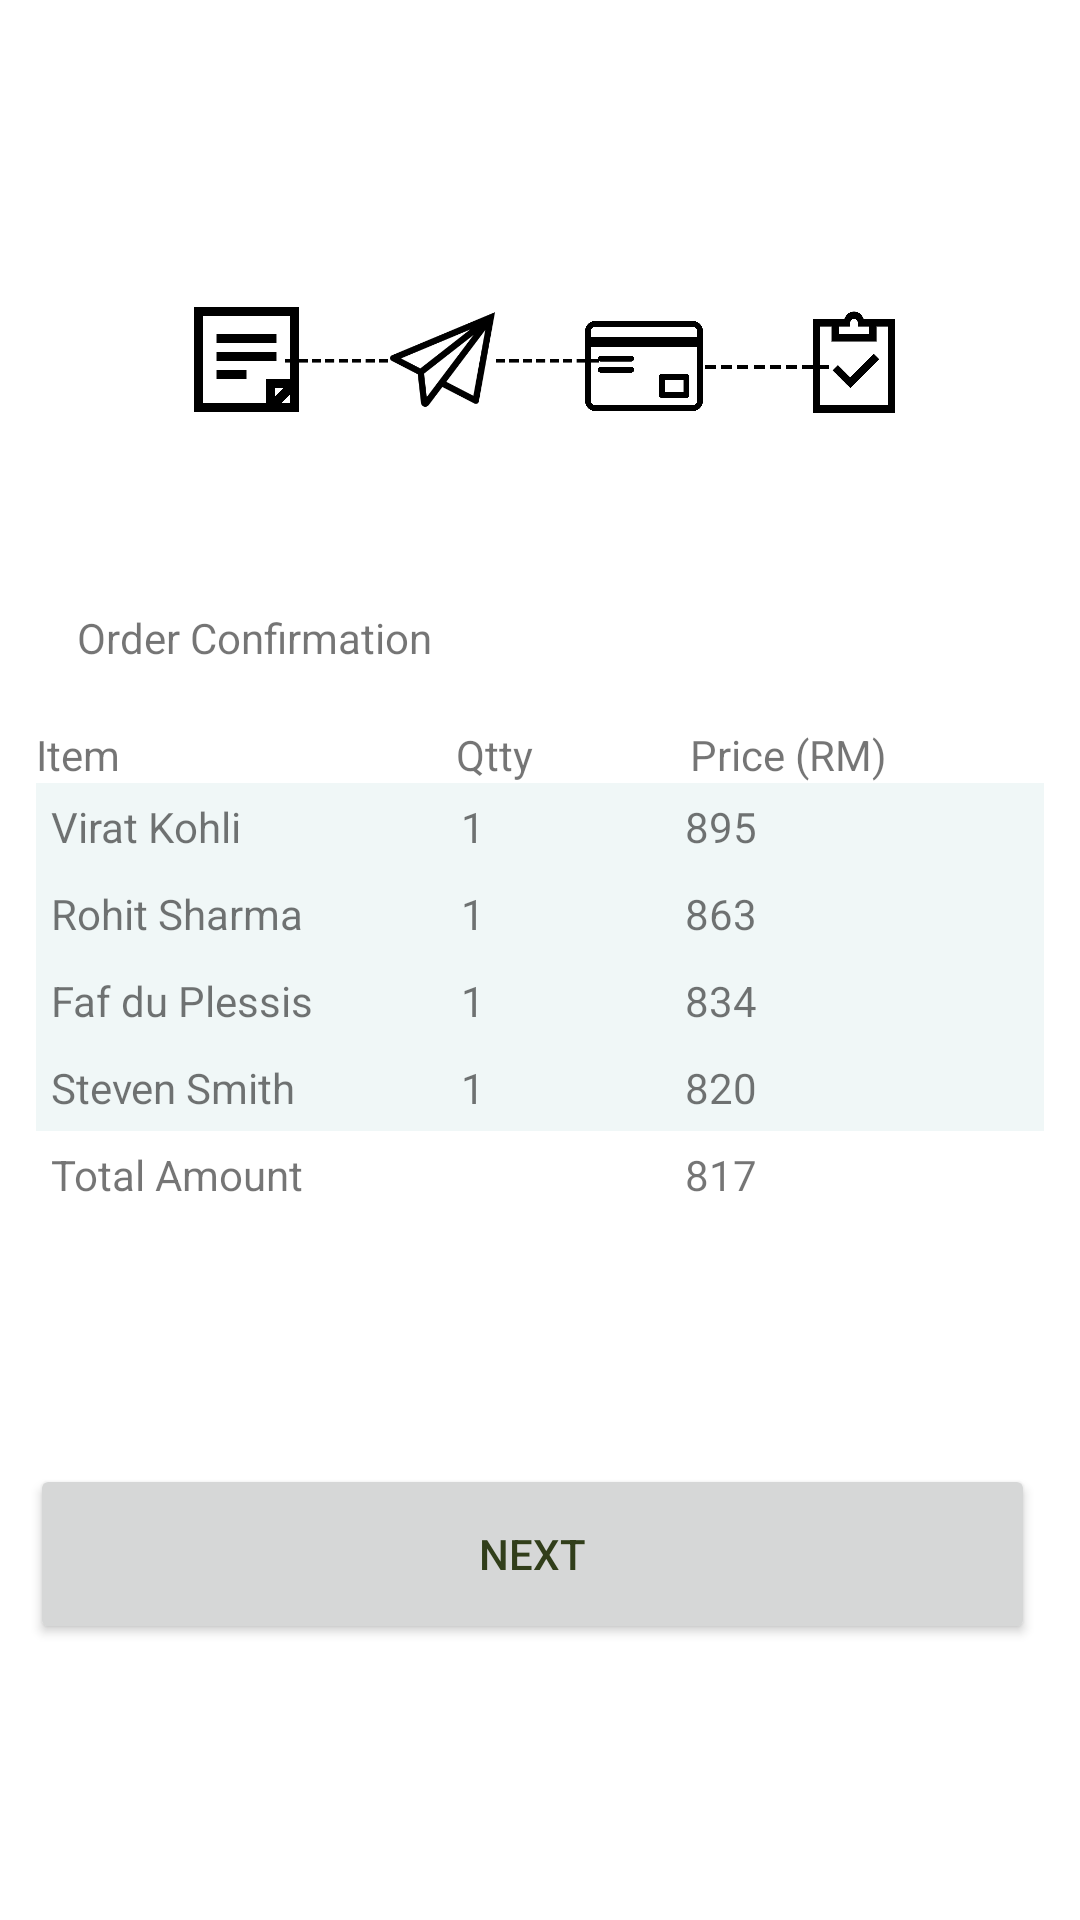

Write the Android layout XML for this screen, with the resource values it uses.
<!-- AndroidManifest.xml: application theme AppTheme -->
<!-- res/layout/fragment__order_confirmation.xml -->
<?xml version="1.0" encoding="utf-8"?>
<FrameLayout xmlns:android="http://schemas.android.com/apk/res/android"
    xmlns:tools="http://schemas.android.com/tools"
    android:layout_width="match_parent"
    android:layout_height="match_parent"
    xmlns:app="http://schemas.android.com/apk/res-auto"
    tools:context=".fragment_shop">

    <androidx.constraintlayout.widget.ConstraintLayout
        android:layout_width="match_parent"
        android:layout_height="match_parent">

        <ImageView
            android:id="@+id/notedetail"
            android:layout_width="35dp"
            android:layout_height="35dp"
            android:layout_marginStart="16dp"
            app:layout_constraintBottom_toBottomOf="parent"
            app:layout_constraintEnd_toEndOf="parent"
            app:layout_constraintHorizontal_bias="0.158"
            app:layout_constraintStart_toStartOf="parent"
            app:layout_constraintTop_toTopOf="parent"
            app:layout_constraintVertical_bias="0.169"
            app:srcCompat="@mipmap/notedetail" />

        <ImageView
            android:id="@+id/dottedline"
            android:layout_width="35dp"
            android:layout_height="35dp"
            android:layout_marginStart="16dp"
            app:layout_constraintBottom_toBottomOf="parent"
            app:layout_constraintEnd_toEndOf="parent"
            app:layout_constraintHorizontal_bias="0.255"
            app:layout_constraintStart_toStartOf="parent"
            app:layout_constraintTop_toTopOf="parent"
            app:layout_constraintVertical_bias="0.169"
            app:srcCompat="@mipmap/dottedline" />

        <ImageView
            android:id="@+id/paperplane"
            android:layout_width="35dp"
            android:layout_height="35dp"
            android:layout_marginStart="8dp"
            app:layout_constraintBottom_toBottomOf="parent"
            app:layout_constraintEnd_toEndOf="parent"
            app:layout_constraintHorizontal_bias="0.103"
            app:layout_constraintStart_toEndOf="@+id/notedetail"
            app:layout_constraintTop_toTopOf="parent"
            app:layout_constraintVertical_bias="0.169"
            app:srcCompat="@mipmap/paperplane" />

        <ImageView
            android:id="@+id/dottedline2"
            android:layout_width="35dp"
            android:layout_height="35dp"
            app:layout_constraintBottom_toBottomOf="parent"
            app:layout_constraintEnd_toStartOf="@+id/card"
            app:layout_constraintHorizontal_bias="0.0"
            app:layout_constraintStart_toEndOf="@+id/paperplane"
            app:layout_constraintTop_toTopOf="parent"
            app:layout_constraintVertical_bias="0.169"
            app:srcCompat="@mipmap/dottedline" />

        <ImageView
            android:id="@+id/card"
            android:layout_width="40dp"
            android:layout_height="40dp"
            android:layout_marginStart="8dp"
            android:layout_marginEnd="8dp"
            android:paddingTop="0dp"
            app:layout_constraintBottom_toBottomOf="parent"
            app:layout_constraintEnd_toEndOf="parent"
            app:layout_constraintHorizontal_bias="0.157"
            app:layout_constraintStart_toEndOf="@+id/paperplane"
            app:layout_constraintTop_toTopOf="parent"
            app:layout_constraintVertical_bias="0.17"
            app:srcCompat="@mipmap/card" />

        <ImageView
            android:id="@+id/dottedline3"
            android:layout_width="42dp"
            android:layout_height="39dp"
            app:layout_constraintBottom_toBottomOf="parent"
            app:layout_constraintEnd_toStartOf="@+id/success"
            app:layout_constraintHorizontal_bias="0.0"
            app:layout_constraintStart_toEndOf="@+id/card"
            app:layout_constraintTop_toTopOf="parent"
            app:layout_constraintVertical_bias="0.17"
            app:srcCompat="@mipmap/dottedline" />

        <ImageView
            android:id="@+id/success"
            android:layout_width="40dp"
            android:layout_height="40dp"
            android:layout_marginStart="8dp"
            android:layout_marginEnd="16dp"
            app:layout_constraintBottom_toBottomOf="parent"
            app:layout_constraintEnd_toEndOf="parent"
            app:layout_constraintHorizontal_bias="0.361"
            app:layout_constraintStart_toEndOf="@+id/card"
            app:layout_constraintTop_toTopOf="parent"
            app:layout_constraintVertical_bias="0.169"
            app:srcCompat="@mipmap/success" />

        <TextView
            android:id="@+id/textView3"
            android:layout_width="wrap_content"
            android:layout_height="wrap_content"
            android:layout_marginTop="200dp"
            android:text="Order Confirmation"
            app:layout_constraintBottom_toBottomOf="parent"
            app:layout_constraintEnd_toEndOf="parent"
            app:layout_constraintHorizontal_bias="0.106"
            app:layout_constraintStart_toStartOf="parent"
            app:layout_constraintTop_toTopOf="parent"
            app:layout_constraintVertical_bias="0.007"></TextView>

        <TableLayout
            android:id="@+id/tableLayout"
            android:layout_width="346dp"
            android:layout_height="165dp"
            android:layout_marginTop="20dp"
            android:paddingLeft="5dp"
            android:paddingRight="5dp"
            app:layout_constraintEnd_toEndOf="parent"
            app:layout_constraintStart_toStartOf="parent"
            app:layout_constraintTop_toBottomOf="@+id/textView3">

            <TableRow android:background="#fff">

                <TextView
                    android:layout_width="wrap_content"
                    android:layout_height="wrap_content"
                    android:layout_weight="1"
                    android:text="Item" />

                <TextView
                    android:layout_width="wrap_content"
                    android:layout_height="wrap_content"
                    android:layout_weight="1"
                    android:text="Qtty" />

                <TextView
                    android:layout_width="wrap_content"
                    android:layout_height="wrap_content"
                    android:layout_weight="1"
                    android:text="Price (RM)" />
            </TableRow>

            <TableRow
                android:background="#F0F7F7"
                android:padding="5dp">

                <TextView
                    android:layout_width="wrap_content"
                    android:layout_height="wrap_content"
                    android:layout_weight="1"
                    android:text="Virat Kohli" />

                <TextView
                    android:layout_width="wrap_content"
                    android:layout_height="wrap_content"
                    android:layout_weight="1"
                    android:text="1" />

                <TextView
                    android:layout_width="wrap_content"
                    android:layout_height="wrap_content"
                    android:layout_weight="1"
                    android:text="895" />
            </TableRow>

            <TableRow
                android:background="#F0F7F7"
                android:padding="5dp">

                <TextView
                    android:layout_width="wrap_content"
                    android:layout_height="wrap_content"
                    android:layout_weight="1"
                    android:text="Rohit Sharma" />

                <TextView
                    android:layout_width="wrap_content"
                    android:layout_height="wrap_content"
                    android:layout_weight="1"
                    android:text="1" />

                <TextView
                    android:layout_width="wrap_content"
                    android:layout_height="wrap_content"
                    android:layout_weight="1"
                    android:text="863" />

            </TableRow>

            <TableRow
                android:background="#F0F7F7"
                android:padding="5dp">

                <TextView
                    android:layout_width="wrap_content"
                    android:layout_height="wrap_content"
                    android:layout_weight="1"
                    android:text="Faf du Plessis" />

                <TextView
                    android:layout_width="wrap_content"
                    android:layout_height="wrap_content"
                    android:layout_weight="1"
                    android:text="1" />

                <TextView
                    android:layout_width="wrap_content"
                    android:layout_height="wrap_content"
                    android:layout_weight="1"
                    android:text="834" />

            </TableRow>

            <TableRow
                android:background="#F0F7F7"
                android:padding="5dp">

                <TextView
                    android:layout_width="wrap_content"
                    android:layout_height="wrap_content"
                    android:layout_weight="1"
                    android:text="Steven Smith" />

                <TextView
                    android:layout_width="wrap_content"
                    android:layout_height="wrap_content"
                    android:layout_weight="1"
                    android:text="1" />

                <TextView
                    android:layout_width="wrap_content"
                    android:layout_height="wrap_content"
                    android:layout_weight="1"
                    android:text="820" />

            </TableRow>

            <TableRow
                android:background="#fff"
                android:padding="5dp">

                <TextView
                    android:layout_width="wrap_content"
                    android:layout_height="wrap_content"
                    android:layout_weight="1"
                    android:text="Total Amount" />

                <TextView
                    android:layout_width="wrap_content"
                    android:layout_height="wrap_content"
                    android:layout_weight="1"
                    />

                <TextView
                    android:layout_width="wrap_content"
                    android:layout_height="wrap_content"
                    android:layout_weight="1"
                    android:text="817" />

            </TableRow>

        </TableLayout>
        <Button
            android:id="@+id/button"
            android:layout_width="335dp"
            android:layout_height="60dp"
            android:layout_marginBottom="92dp"
            android:text="Next"
            app:layout_constraintBottom_toBottomOf="parent"
            app:layout_constraintEnd_toEndOf="parent"
            app:layout_constraintHorizontal_bias="0.394"
            app:layout_constraintStart_toStartOf="parent"
            app:layout_constraintTop_toBottomOf="@+id/tableLayout"
            app:layout_constraintVertical_bias="1.0" />

    </androidx.constraintlayout.widget.ConstraintLayout>

</FrameLayout>
<!-- resources referenced by this layout -->
<resources>
  <!-- mipmap card: png bitmap (mipmap-mdpi, 5958 bytes) -->
  <!-- mipmap dottedline: png bitmap (mipmap-mdpi, 1394 bytes) -->
  <!-- mipmap notedetail: png bitmap (mipmap-mdpi, 17235 bytes) -->
  <!-- mipmap paperplane: png bitmap (mipmap-mdpi, 4336 bytes) -->
  <!-- mipmap success: png bitmap (mipmap-mdpi, 22338 bytes) -->
  <style name="AppTheme" parent="Theme.MaterialComponents.Light">
          <item name="colorPrimary">@color/primaryColor</item>
          <item name="colorAccent">@color/primaryDarkColor</item>
          <item name="colorOnPrimary">@color/primaryTextColor</item>
          <item name="colorSecondary">@color/secondaryColor</item>
          <item name="colorOnSecondary">@color/secondaryTextColor</item>
          <item name="android:colorBackground">@color/white</item>
          <item name="android:textColorPrimary">@color/primaryTextColor</item>
          <item name="colorOnBackground">@color/material_on_background_emphasis_medium</item>
          <item name="colorOnError">@color/design_default_color_error</item>
  
          
          <item name="textAppearanceHeadline1">@style/TextAppearance.MaterialComponents.Headline1</item>
          <item name="textAppearanceHeadline2">@style/TextAppearance.MaterialComponents.Headline2</item>
          <item name="textAppearanceHeadline3">@style/TextAppearance.MaterialComponents.Headline3</item>
          <item name="textAppearanceHeadline4">@style/TextAppearance.MaterialComponents.Headline4</item>
          <item name="textAppearanceHeadline5">@style/TextAppearance.MaterialComponents.Headline5</item>
          <item name="textAppearanceHeadline6">@style/TextAppearance.MaterialComponents.Headline6</item>
  
          
          <item name="textAppearanceSubtitle1">@style/TextAppearance.MaterialComponents.Subtitle1</item>
          <item name="textAppearanceSubtitle2">@style/TextAppearance.MaterialComponents.Subtitle2</item>
  
          
          <item name="textAppearanceBody1">@style/TextAppearance.MaterialComponents.Body1</item>
          <item name="textAppearanceBody2">@style/TextAppearance.MaterialComponents.Body2</item>
          <item name="textAppearanceCaption">@style/TextAppearance.MaterialComponents.Caption</item>
          <item name="textAppearanceButton">@style/TextAppearance.MaterialComponents.Button</item>
          <item name="textAppearanceOverline">@style/TextAppearance.MaterialComponents.Overline</item>
      </style>
  <color name="primaryColor">#558c2f</color>
  <color name="primaryDarkColor">#255e00</color>
  <color name="primaryTextColor">#313E1A</color>
  <color name="secondaryColor">#9ccc65</color>
  <color name="secondaryTextColor">#32681d</color>
  <color name="white">#FFFFFFFF</color>
</resources>
